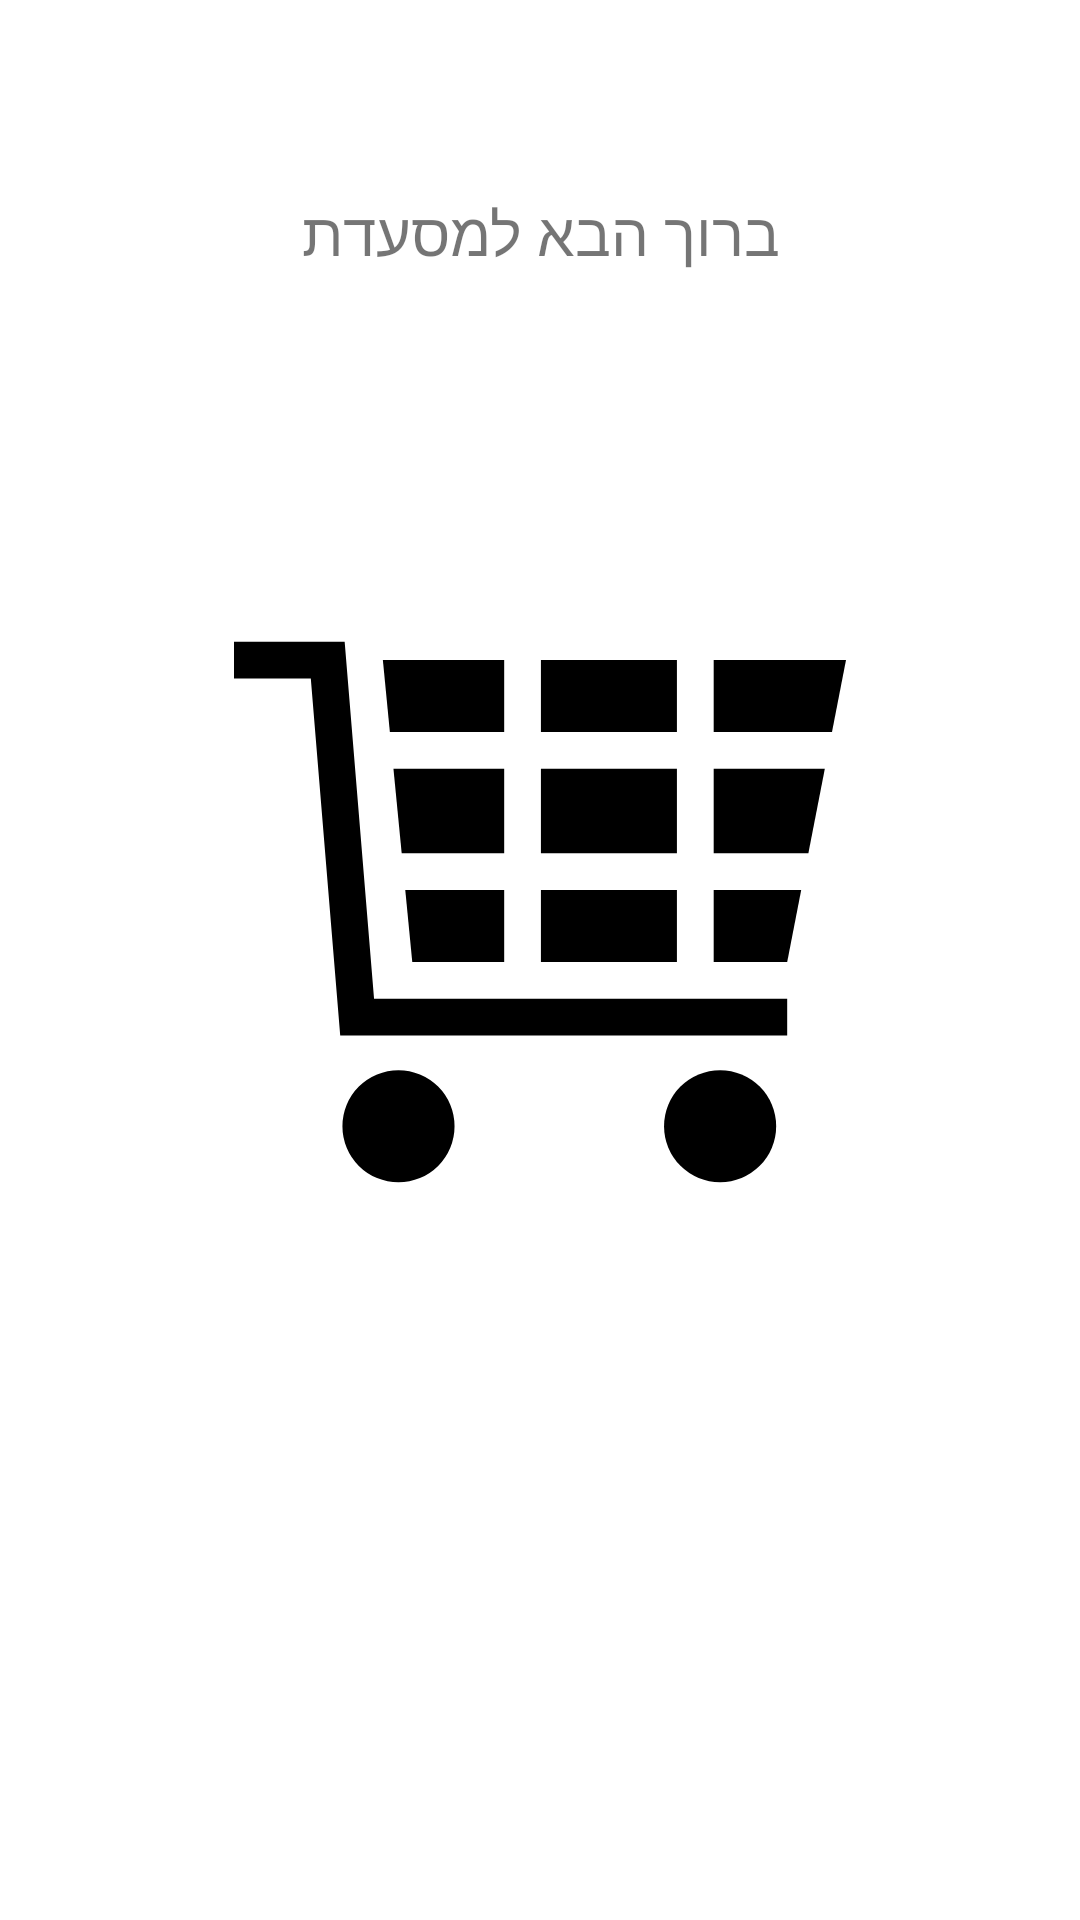

The Android layout XML behind this screen, and the referenced resources:
<!-- AndroidManifest.xml: application theme Theme.MyRestuarent -->
<!-- res/layout/fragment_welcome_page.xml -->
<?xml version="1.0" encoding="utf-8"?>
<LinearLayout xmlns:android="http://schemas.android.com/apk/res/android"
    android:layout_width="match_parent"
    android:layout_height="match_parent"
    android:orientation="vertical"
    android:weightSum="20">

    <Space
        android:layout_width="match_parent"
        android:layout_height="0dp"
        android:layout_weight="2"/>

    <TextView
        android:id="@+id/welcome_text"
        android:layout_width="match_parent"
        android:layout_height="0dp"
        android:layout_weight="2"
        android:text="ברוך הבא למסעדת"
        android:textAlignment="center"
        android:textSize="20sp"
        />

    <Space
        android:layout_width="match_parent"
        android:layout_height="0dp"
        android:layout_weight="2"/>

    <ImageView
        android:id="@+id/welcome_img"
        android:layout_width="match_parent"
        android:layout_height="0dp"
        android:src="@drawable/ic_shopping_cart_svg"
        android:padding="10dp"
        android:layout_weight="7"/>


</LinearLayout>
<!-- resources referenced by this layout -->
<resources>
  <!-- drawable ic_shopping_cart_svg (drawable) -->
  <vector xmlns:android="http://schemas.android.com/apk/res/android"
      android:width="40dp"
      android:height="40dp"
      android:viewportWidth="509.49"
      android:viewportHeight="509.49">
    <path
        android:fillColor="#FF000000"
        android:pathData="M255.51,236.487h113.22v59.882h-113.22z"/>
    <path
        android:fillColor="#FF000000"
        android:pathData="M224.91,135.514l-92.167,0l6.854,70.377l85.313,0z"/>
    <path
        android:fillColor="#FF000000"
        android:pathData="M224.91,296.369l0,-59.878l-82.332,0l5.832,59.878z"/>
    <path
        android:fillColor="#FF000000"
        android:pathData="M224.91,45.029l-100.98,0l5.832,59.885l95.148,0z"/>
    <path
        android:fillColor="#FF000000"
        android:pathData="M399.33,296.369l61.199,0l11.666,-59.878l-72.865,0z"/>
    <path
        android:fillColor="#FF000000"
        android:pathData="M255.51,45.029h113.22v59.881h-113.22z"/>
    <path
        android:fillColor="#FF000000"
        android:pathData="M255.51,135.514h113.22v70.377h-113.22z"/>
    <path
        android:fillColor="#FF000000"
        android:pathData="M399.33,104.914l98.496,0l11.664,-59.885l-110.16,0z"/>
    <path
        android:fillColor="#FF000000"
        android:pathData="M399.33,205.891l78.826,0l13.709,-70.377l-92.535,0z"/>
    <path
        android:fillColor="#FF000000"
        android:pathData="M92.122,29.729l-92.122,0l0,30.601l63.939,0l24.48,297.241l372.11,0l0,-30.599l-343.927,0z"/>
    <path
        android:fillColor="#FF000000"
        android:pathData="M136.935,433.096m-46.665,0a46.665,46.665 0,1 1,93.33 0a46.665,46.665 0,1 1,-93.33 0"/>
    <path
        android:fillColor="#FF000000"
        android:pathData="M404.686,433.096m-46.665,0a46.665,46.665 0,1 1,93.33 0a46.665,46.665 0,1 1,-93.33 0"/>
  </vector>
  <style name="Theme.MyRestuarent" parent="Theme.MaterialComponents.Light.NoActionBar">
          
          <item name="colorPrimary">@color/black</item>
          <item name="colorPrimaryVariant">@color/purple_700</item>
          <item name="colorOnPrimary">@color/white</item>
          
          <item name="colorSecondary">@color/teal_200</item>
          <item name="colorSecondaryVariant">@color/teal_700</item>
          <item name="colorOnSecondary">@color/black</item>
          
          <item name="android:statusBarColor" tools:targetApi="l">?attr/colorPrimary</item>
          
      </style>
  <!-- not gathered from this repository: default colours our renderer supplied (Android Studio template values) -->
  <color name="purple_700">#FF3700B3</color>
  <color name="teal_200">#FF03DAC5</color>
  <color name="teal_700">#FF018786</color>
  <color name="black">#FF000000</color>
  <color name="white">#FFFFFFFF</color>
</resources>
